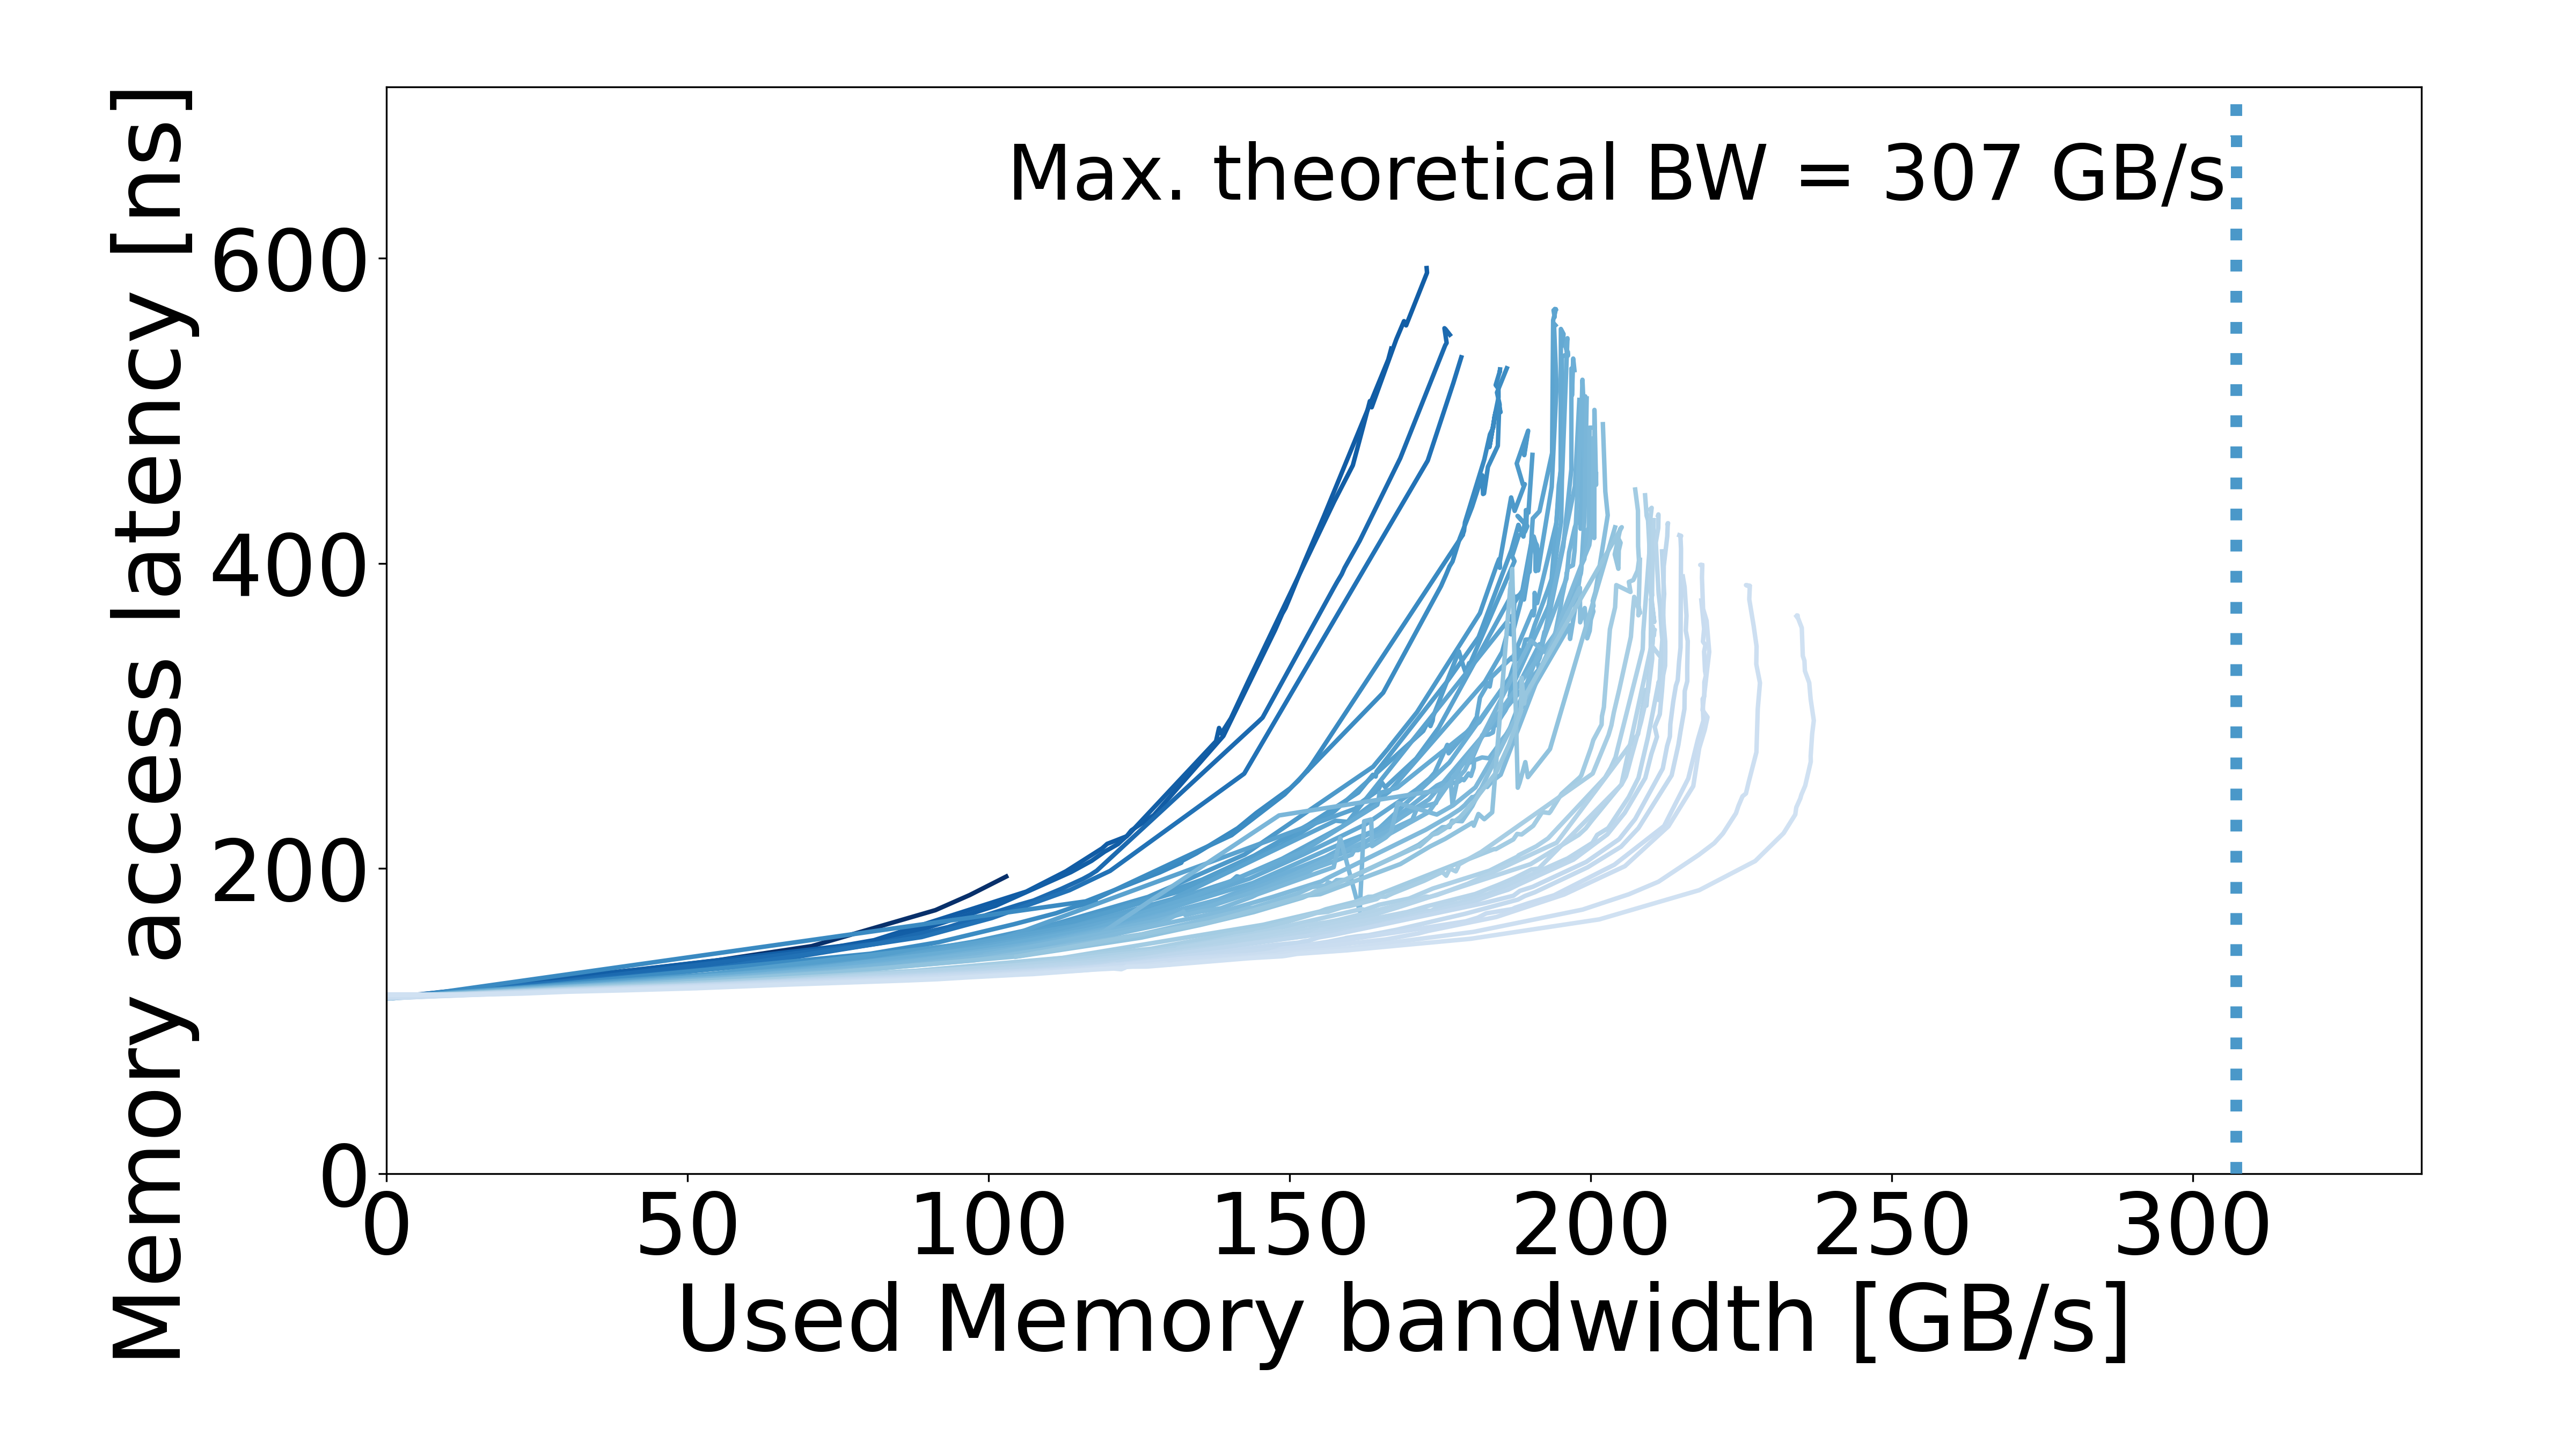

The data file committed next to this chart (first rows):
read_pct_rounded, pause, bandwidth_mean, bandwidth_std, rd_percentage_actual_mean, latency_mean, latency_std, bandwidth_smooth, latency_smooth
0, 1000, 24.41, 0.1567, 0.004472, 126.4, 0.1876, 24.41, 126.4
0, 562, 42.02, 0.1971, 0.003844, 133.8, 0.2639, 42.02, 133.8
0, 421, 54.62, 0.2796, 0.003882, 139.6, 0.2448, 54.62, 139.6
0, 316, 70.61, 0.1491, 0.003885, 149.2, 0.2554, 70.61, 149.2
0, 236, 91.17, 0.0844, 0.004344, 172.7, 0.09506, 91.17, 172.7
0, 219, 96.85, 0.4582, 0.004678, 182.6, 0.6113, 96.85, 182.6
0, 204, 102.9, 0.1502, 0.004934, 194.8, 0.2593, 102.9, 194.8
21, 1333, 21.47, 0.07467, 0.2099, 123.9, 0.07152, 21.47, 123.9
21, 1000, 27.62, 0.7334, 0.2107, 125.8, 0.2514, 27.62, 125.8
21, 749, 36.59, 1.141, 0.2117, 129.3, 0.6029, 36.59, 129.3
21, 562, 47.8, 1.417, 0.2105, 133.5, 0.8273, 47.8, 133.5
21, 421, 62.41, 1.911, 0.211, 140.3, 1.128, 62.41, 140.3
21, 316, 80.98, 2.266, 0.2082, 153, 2.307, 80.98, 153
21, 236, 106.3, 0.2026, 0.2105, 184.9, 0.4529, 106.3, 184.9
21, 219, 112.8, 0.2267, 0.2092, 198.2, 0.1451, 112.8, 198.2
21, 204, 118.8, 0.05943, 0.2066, 213.2, 0.5599, 118.8, 213.2
21, 199, 119.7, 0.2214, 0.2068, 216.2, 0.7233, 119.7, 216.2
21, 196, 121.2, 0.2066, 0.2102, 218.5, 0.3874, 121.2, 218.5
21, 179, 122.9, 0.3172, 0.2146, 221.2, 0.7815, 122.9, 221.2
21, 177, 123.7, 0.1178, 0.2135, 225, 0.9853, 123.7, 225
21, 186, 127.4, 0.1757, 0.207, 235, 0.1921, 127.4, 235
21, 150, 139, 0.5109, 0.214, 286.9, 0.4901, 139, 286.9
21, 147, 147.6, 0.0961, 0.2114, 356.4, 0.5525, 147.6, 356.4
21, 145, 148.8, 0.07689, 0.2091, 367, 0.5404, 148.8, 367
21, 144, 149.3, 0.1731, 0.2092, 370.7, 0.5326, 149.3, 370.7
21, 142, 150, 0.2358, 0.209, 377.5, 0.321, 150, 377.5
21, 133, 152.4, 0.403, 0.2091, 400.9, 0.7625, 152.4, 400.9
21, 123, 155.7, 0.2237, 0.213, 431.3, 0.3015, 155.7, 431.3
21, 93, 166.4, 0.08914, 0.2143, 533.7, 1.481, 166.4, 533.7
21, 92, 166.8, 0.1029, 0.2139, 540.8, 0.7256, 166.8, 540.8
22, 10000, 2.986, 0.03909, 0.2186, 116.6, 0.4073, 2.986, 116.6
22, 3162, 9.107, 0.2057, 0.2198, 118.9, 0.2642, 9.107, 118.9
22, 316, 78.99, 0.0645, 0.2239, 150.8, 0.2216, 78.99, 150.8
22, 273, 89.7, 0.08558, 0.222, 161.1, 0.1659, 89.7, 161.1
22, 236, 101.2, 0.09139, 0.2212, 175.6, 0.2131, 101.2, 175.6
22, 204, 113.6, 0.1796, 0.2185, 197.6, 0.3273, 113.6, 197.6
22, 196, 117.1, 0.2388, 0.2175, 205, 0.5004, 117.1, 205
22, 187, 119.3, 0.1226, 0.2181, 211.1, 0.04149, 119.3, 211.1
22, 183, 121.5, 0.3296, 0.2171, 216.1, 0.3065, 121.5, 216.1
22, 181, 122.1, 0.2113, 0.2167, 218.5, 0.3864, 122.1, 218.5
22, 190, 123.3, 0.2225, 0.2155, 222.6, 1.032, 123.3, 222.6
22, 153, 137.8, 2.474, 0.2237, 283.5, 19.07, 137.8, 283.5
22, 149, 138.3, 3.223, 0.2184, 292.1, 18.85, 138.3, 292.1
22, 151, 138.6, 2.274, 0.2207, 288.5, 17.97, 138.6, 288.5
22, 158, 140.2, 0.3105, 0.2243, 298.5, 0.07002, 140.2, 298.5
22, 150, 143.1, 0.1392, 0.2168, 322.5, 2.378, 143.1, 322.5
22, 115, 157.4, 0.1076, 0.2199, 440.6, 1.2, 157.4, 440.6
22, 107, 160.5, 0.1157, 0.2221, 464.3, 0.5362, 160.5, 464.3
22, 100, 162.2, 0.2148, 0.2184, 490.4, 0.3442, 162.2, 490.4
22, 97, 163.3, 0.3506, 0.2155, 506.4, 0.5315, 163.3, 506.4
22, 95, 163.6, 0.07931, 0.2182, 502.3, 0.8397, 163.6, 502.3
22, 86, 167.7, 0.2684, 0.2187, 546.9, 1.513, 167.7, 546.9
22, 88, 169, 0.1529, 0.216, 558.8, 0.418, 169, 558.8
22, 89, 169.3, 0.6037, 0.2185, 556, 1.554, 169.3, 556
22, 63, 172.8, 0.3032, 0.2248, 590.5, 0.5406, 172.8, 590.5
22, 31, 172.7, 0.07048, 0.2204, 593.6, 0.307, 172.7, 593.6
28, 31622, 1.056, 0.00669, 0.2818, 115.7, 0.3015, 1.056, 115.7
28, 10000, 3.069, , 0.2839, 116.4, 0.3654, 3.069, 116.4
28, 1000, 27.74, 0.01934, 0.2832, 125.4, 0.2036, 27.74, 125.4
28, 316, 81.7, 0.06064, 0.284, 151.1, 0.3204, 81.7, 151.1
... 1,305 more rows
